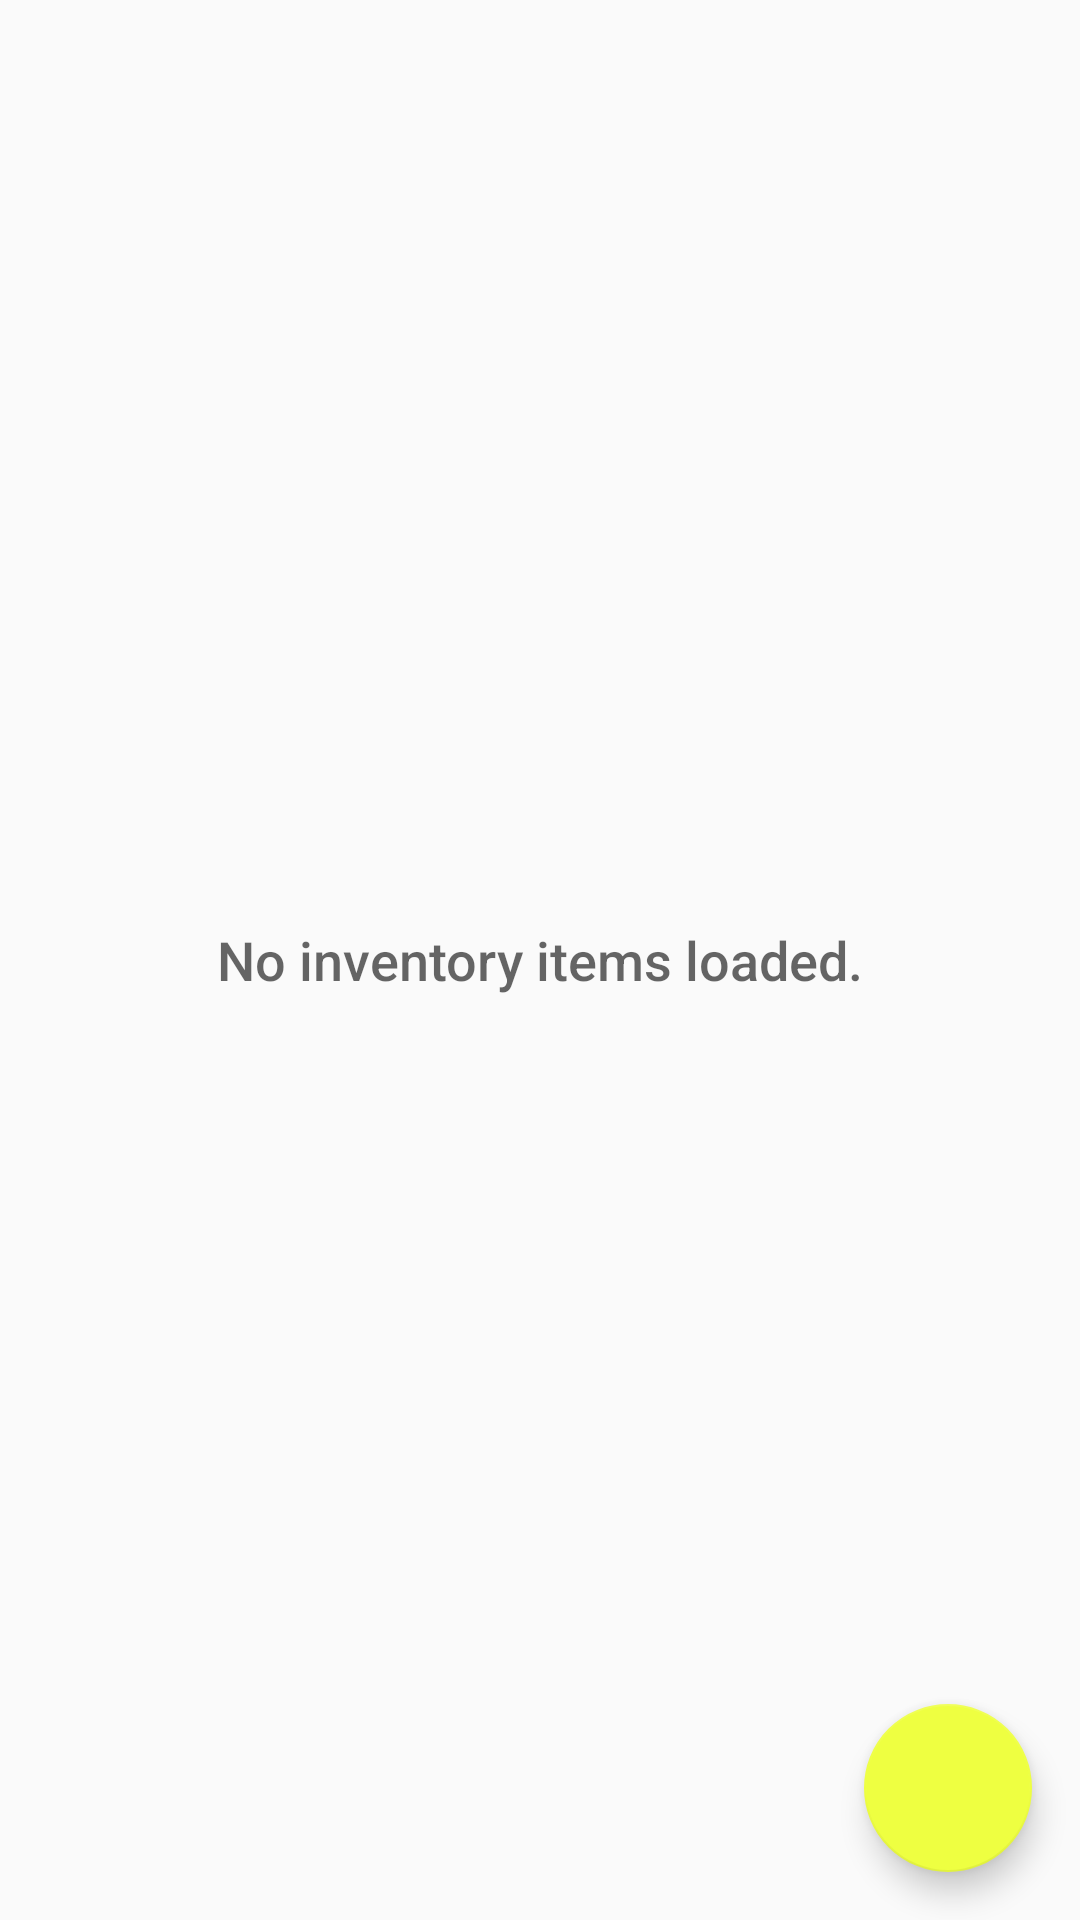

This screen was rendered from an Android layout file. Write that file and the resources it references.
<!-- AndroidManifest.xml: application theme AppTheme -->
<!-- res/layout/inventory_activity.xml -->
<?xml version="1.0" encoding="utf-8"?>
<RelativeLayout xmlns:android="http://schemas.android.com/apk/res/android"
    xmlns:tools="http://schemas.android.com/tools"
    android:id="@+id/inventory_activity"
    android:layout_width="match_parent"
    android:layout_height="match_parent"
    tools:context="com.theshaeffers.inventoryapp.InventoryActivity">

    <ListView
        android:id="@+id/list"
        android:layout_width="match_parent"
        android:layout_height="match_parent" />

    <RelativeLayout
        android:layout_width="wrap_content"
        android:layout_height="wrap_content"
        android:layout_centerInParent="true">

        <TextView
            android:id="@+id/empty_view"
            android:layout_width="wrap_content"
            android:layout_height="wrap_content"
            android:layout_centerHorizontal="true"
            android:fontFamily="sans-serif-medium"
            android:text="@string/empty_string"
            android:textAppearance="?android:textAppearanceMedium" />

    </RelativeLayout>

    <android.support.design.widget.FloatingActionButton
        android:id="@+id/fab"
        android:layout_width="wrap_content"
        android:layout_height="wrap_content"
        android:layout_alignParentBottom="true"
        android:layout_alignParentRight="true"
        android:layout_margin="16dp"
        android:src="@drawable/ic_add_circle_black_24dp" />
</RelativeLayout>
<!-- resources referenced by this layout -->
<resources>
  <string name="empty_string">No inventory items loaded.</string>
  <style name="AppTheme" parent="Theme.AppCompat.Light.DarkActionBar">
          
          <item name="colorPrimary">@color/colorPrimary</item>
          <item name="colorPrimaryDark">@color/colorPrimaryDark</item>
          <item name="colorAccent">@color/colorAccent</item>
      </style>
  <color name="colorPrimary">#245b40</color>
  <color name="colorPrimaryDark">#183d19</color>
  <color name="colorAccent">#eeff41</color>
</resources>
